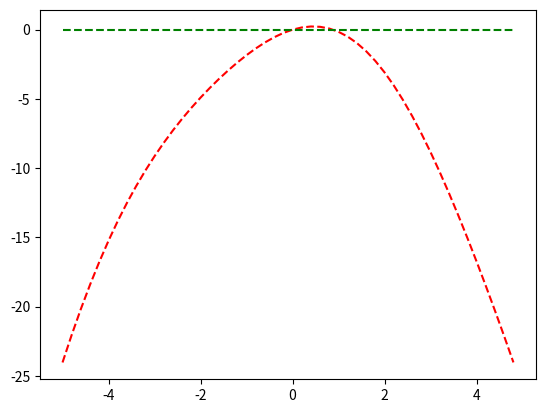

Write the Python code that produced this figure.
# -*- coding: utf-8 -*-
"""
Created on Mon Sep  9 08:25:52 2019

[redacted]
"""

import matplotlib as mpl
import matplotlib.pyplot as plt
import math
import numpy as np
x = np.arange(-5., 5., 0.2)
plt.plot(x, (np.sin(x)-x**2), "r--", x, 0/x, "g--")
plt.show()
